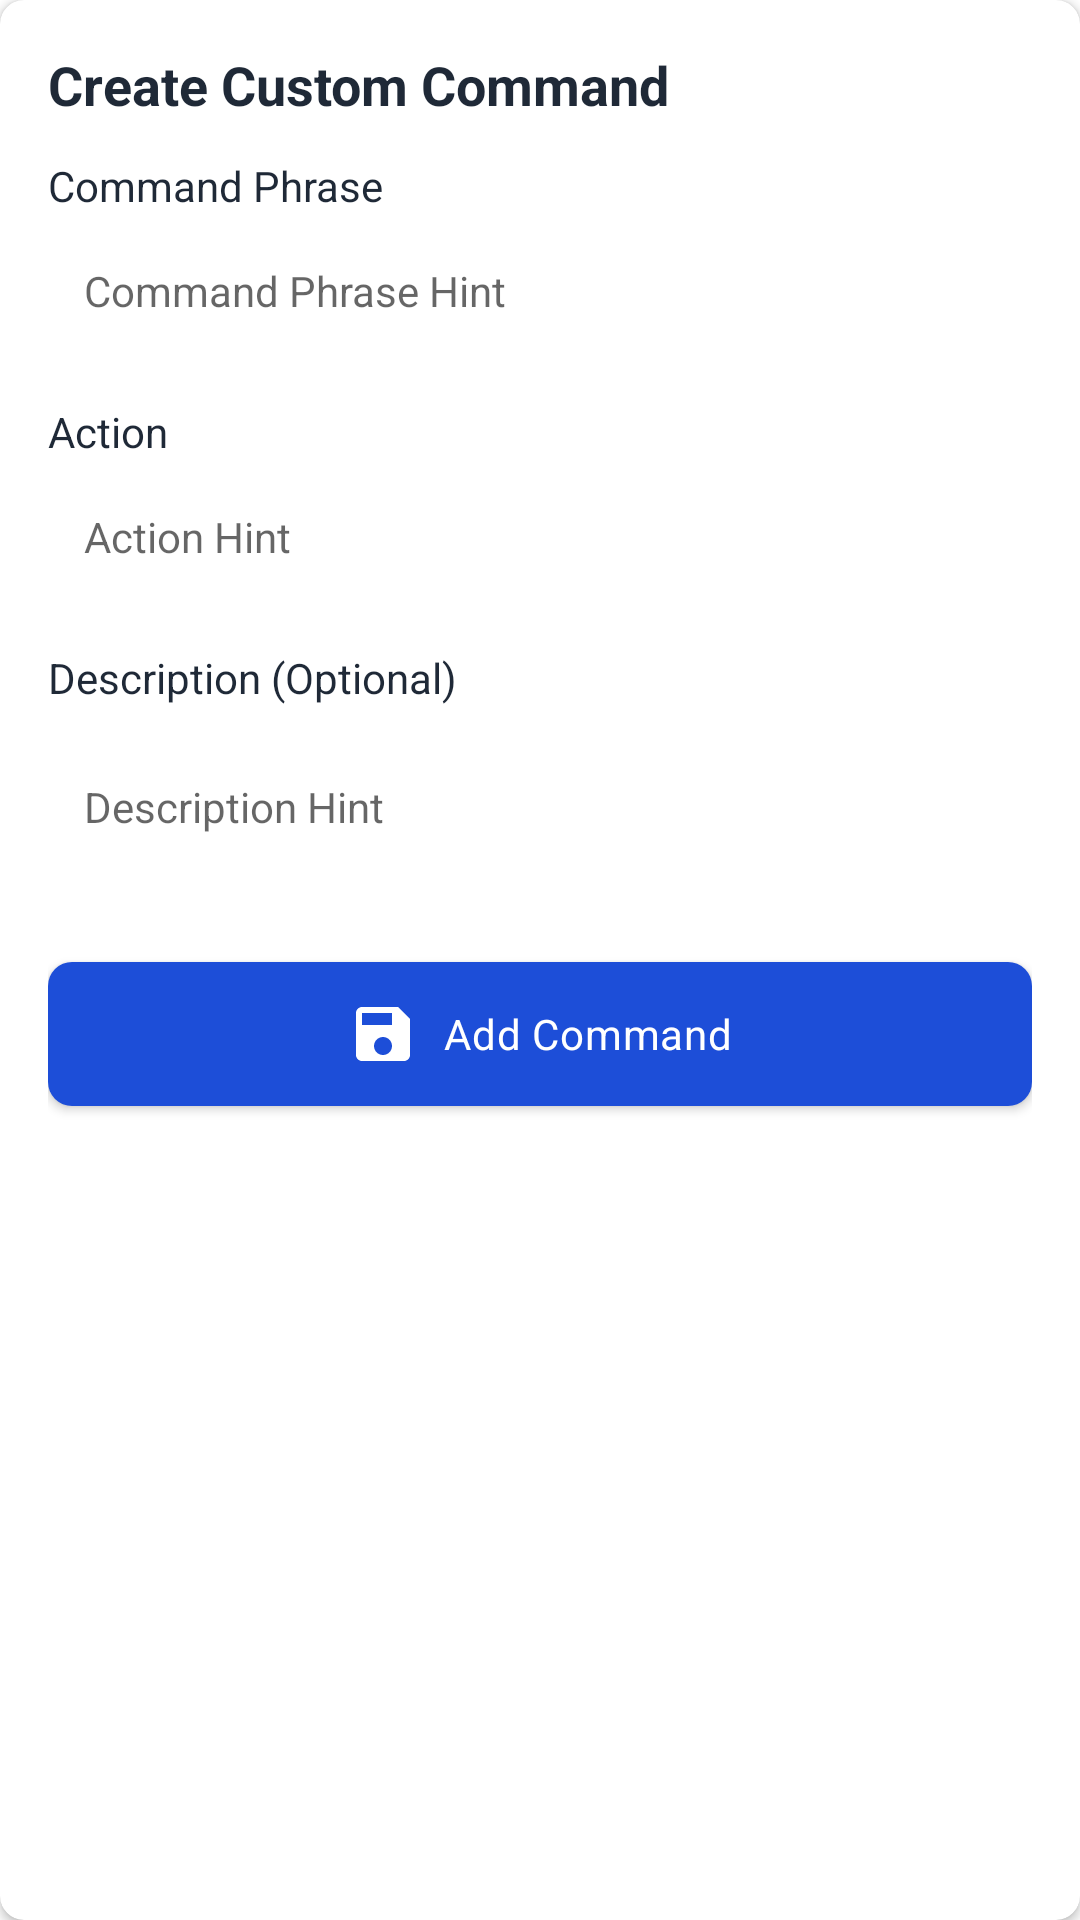

Layout XML and referenced resources for this Android screen:
<!-- AndroidManifest.xml: application theme Theme.Nirapod -->
<!-- res/layout/fragment_custom_tab.xml -->
<?xml version="1.0" encoding="utf-8"?>
<androidx.cardview.widget.CardView xmlns:android="http://schemas.android.com/apk/res/android"
    xmlns:app="http://schemas.android.com/apk/res-auto"
    android:layout_width="match_parent"
    android:layout_height="wrap_content"
    app:cardCornerRadius="8dp"
    app:cardElevation="2dp">

    <LinearLayout
        android:layout_width="match_parent"
        android:layout_height="wrap_content"
        android:orientation="vertical"
        android:padding="16dp">

        <TextView
            android:layout_width="wrap_content"
            android:layout_height="wrap_content"
            android:layout_marginBottom="12dp"
            android:text="Create Custom Command"
            android:textColor="@color/text_dark"
            android:textSize="18sp"
            android:textStyle="bold" />

        <LinearLayout
            android:layout_width="match_parent"
            android:layout_height="wrap_content"
            android:orientation="vertical"
            android:spacing="16dp">

            <LinearLayout
                android:layout_width="match_parent"
                android:layout_height="wrap_content"
                android:layout_marginBottom="16dp"
                android:orientation="vertical">

                <TextView
                    android:layout_width="wrap_content"
                    android:layout_height="wrap_content"
                    android:labelFor="@id/etCommandPhrase"
                    android:text="Command Phrase"
                    android:textColor="@color/text_dark"
                    android:textSize="14sp" />

                <EditText
                    android:id="@+id/etCommandPhrase"
                    android:layout_width="match_parent"
                    android:layout_height="wrap_content"
                    android:layout_marginTop="4dp"
                    android:background="@drawable/bg_edit_text"
                    android:hint="Command Phrase Hint"
                    android:importantForAutofill="no"
                    android:inputType="text"
                    android:padding="12dp"
                    android:textSize="14sp" />
            </LinearLayout>

            <LinearLayout
                android:layout_width="match_parent"
                android:layout_height="wrap_content"
                android:layout_marginBottom="16dp"
                android:orientation="vertical">

                <TextView
                    android:layout_width="wrap_content"
                    android:layout_height="wrap_content"
                    android:labelFor="@id/etCommandAction"
                    android:text="Action"
                    android:textColor="@color/text_dark"
                    android:textSize="14sp" />

                <EditText
                    android:id="@+id/etCommandAction"
                    android:layout_width="match_parent"
                    android:layout_height="wrap_content"
                    android:layout_marginTop="4dp"
                    android:background="@drawable/bg_edit_text"
                    android:hint="Action Hint"
                    android:importantForAutofill="no"
                    android:inputType="text"
                    android:padding="12dp"
                    android:textSize="14sp" />
            </LinearLayout>

            <LinearLayout
                android:layout_width="match_parent"
                android:layout_height="wrap_content"
                android:layout_marginBottom="16dp"
                android:orientation="vertical">

                <TextView
                    android:layout_width="wrap_content"
                    android:layout_height="wrap_content"
                    android:labelFor="@id/etCommandDescription"
                    android:text="Description (Optional)"
                    android:textColor="@color/text_dark"
                    android:textSize="14sp" />

                <EditText
                    android:id="@+id/etCommandDescription"
                    android:layout_width="match_parent"
                    android:layout_height="wrap_content"
                    android:layout_marginTop="4dp"
                    android:background="@drawable/bg_edit_text"
                    android:hint="Description Hint"
                    android:importantForAutofill="no"
                    android:inputType="textMultiLine"
                    android:minLines="2"
                    android:padding="12dp"
                    android:textSize="14sp" />
            </LinearLayout>

            <com.google.android.material.button.MaterialButton
                android:id="@+id/btnAddCommand"
                android:layout_width="match_parent"
                android:layout_height="wrap_content"
                android:padding="12dp"
                android:text="Add Command"
                app:cornerRadius="8dp"
                app:icon="@drawable/ic_save"
                app:iconGravity="textStart" />
        </LinearLayout>
    </LinearLayout>
</androidx.cardview.widget.CardView>
<!-- resources referenced by this layout -->
<resources>
  <color name="text_dark">#1F2937</color>
  <color name="primary">#1D4ED8</color>
  <color name="primary_dark">#1A365D</color>
  <color name="white">#FFFFFF</color>
  <color name="destructive">#EF4444</color>
  <color name="background">#FFFFFF</color>
  <color name="surface">#FFFFFF</color>
  <color name="text_primary">#1F2937</color>
  <style name="TextAppearance.App.Headline1" parent="TextAppearance.MaterialComponents.Headline1">
  
          <item name="android:textSize">32sp</item>
          <item name="android:textColor">@color/text_primary</item>
          <item name="android:textStyle">bold</item>
      </style>
  <style name="TextAppearance.App.Headline2" parent="TextAppearance.MaterialComponents.Headline2">
  
          <item name="android:textSize">24sp</item>
          <item name="android:textColor">@color/text_primary</item>
          <item name="android:textStyle">bold</item>
      </style>
  <style name="TextAppearance.App.Headline3" parent="TextAppearance.MaterialComponents.Headline3">
  
          <item name="android:textSize">20sp</item>
          <item name="android:textColor">@color/text_primary</item>
          <item name="android:textStyle">bold</item>
      </style>
  <style name="TextAppearance.App.Subtitle1" parent="TextAppearance.MaterialComponents.Subtitle1">
  
          <item name="android:textSize">18sp</item>
          <item name="android:textColor">@color/text_primary</item>
          <item name="android:textStyle">normal</item>
      </style>
  <style name="TextAppearance.App.Subtitle2" parent="TextAppearance.MaterialComponents.Subtitle2">
  
          <item name="android:textSize">16sp</item>
          <item name="android:textColor">@color/text_primary</item>
  
      </style>
  <style name="TextAppearance.App.Body1" parent="TextAppearance.MaterialComponents.Body1">
  
          <item name="android:textSize">16sp</item>
          <item name="android:textColor">@color/text_primary</item>
      </style>
  <style name="TextAppearance.App.Body2" parent="TextAppearance.MaterialComponents.Body2">
  
          <item name="android:textSize">14sp</item>
          <item name="android:textColor">@color/text_secondary</item>
      </style>
  <style name="TextAppearance.App.Caption" parent="TextAppearance.MaterialComponents.Caption">
  
          <item name="android:textSize">12sp</item>
          <item name="android:textColor">@color/text_muted</item>
      </style>
  <style name="Widget.App.SearchView" parent="Widget.AppCompat.SearchView">
          <item name="queryBackground">@android:color/transparent</item>
          <item name="submitBackground">@android:color/transparent</item>
          <item name="searchIcon">@drawable/ic_search</item>
  
          <item name="queryHint">@string/search_hint</item>
      </style>
  <style name="ShapeAppearance.App.SmallComponent" parent="ShapeAppearance.MaterialComponents.SmallComponent">
          <item name="cornerFamily">rounded</item>
          <item name="cornerSize">8dp</item>
      </style>
  <style name="ShapeAppearance.App.MediumComponent" parent="ShapeAppearance.MaterialComponents.MediumComponent">
          <item name="cornerFamily">rounded</item>
          <item name="cornerSize">12dp</item>
      </style>
  <style name="ShapeAppearance.App.LargeComponent" parent="ShapeAppearance.MaterialComponents.LargeComponent">
          <item name="cornerFamily">rounded</item>
          <item name="cornerSize">16dp</item>
      </style>
  <color name="text_secondary">#6B7280</color>
  <color name="text_muted">#9CA3AF</color>
  <color name="card_background">#FFFFFF</color>
  <color name="border">#E2E8F0</color>
  <color name="gray_100">#F3F4F6</color>
  <string name="search_hint">Search…</string>
</resources>
